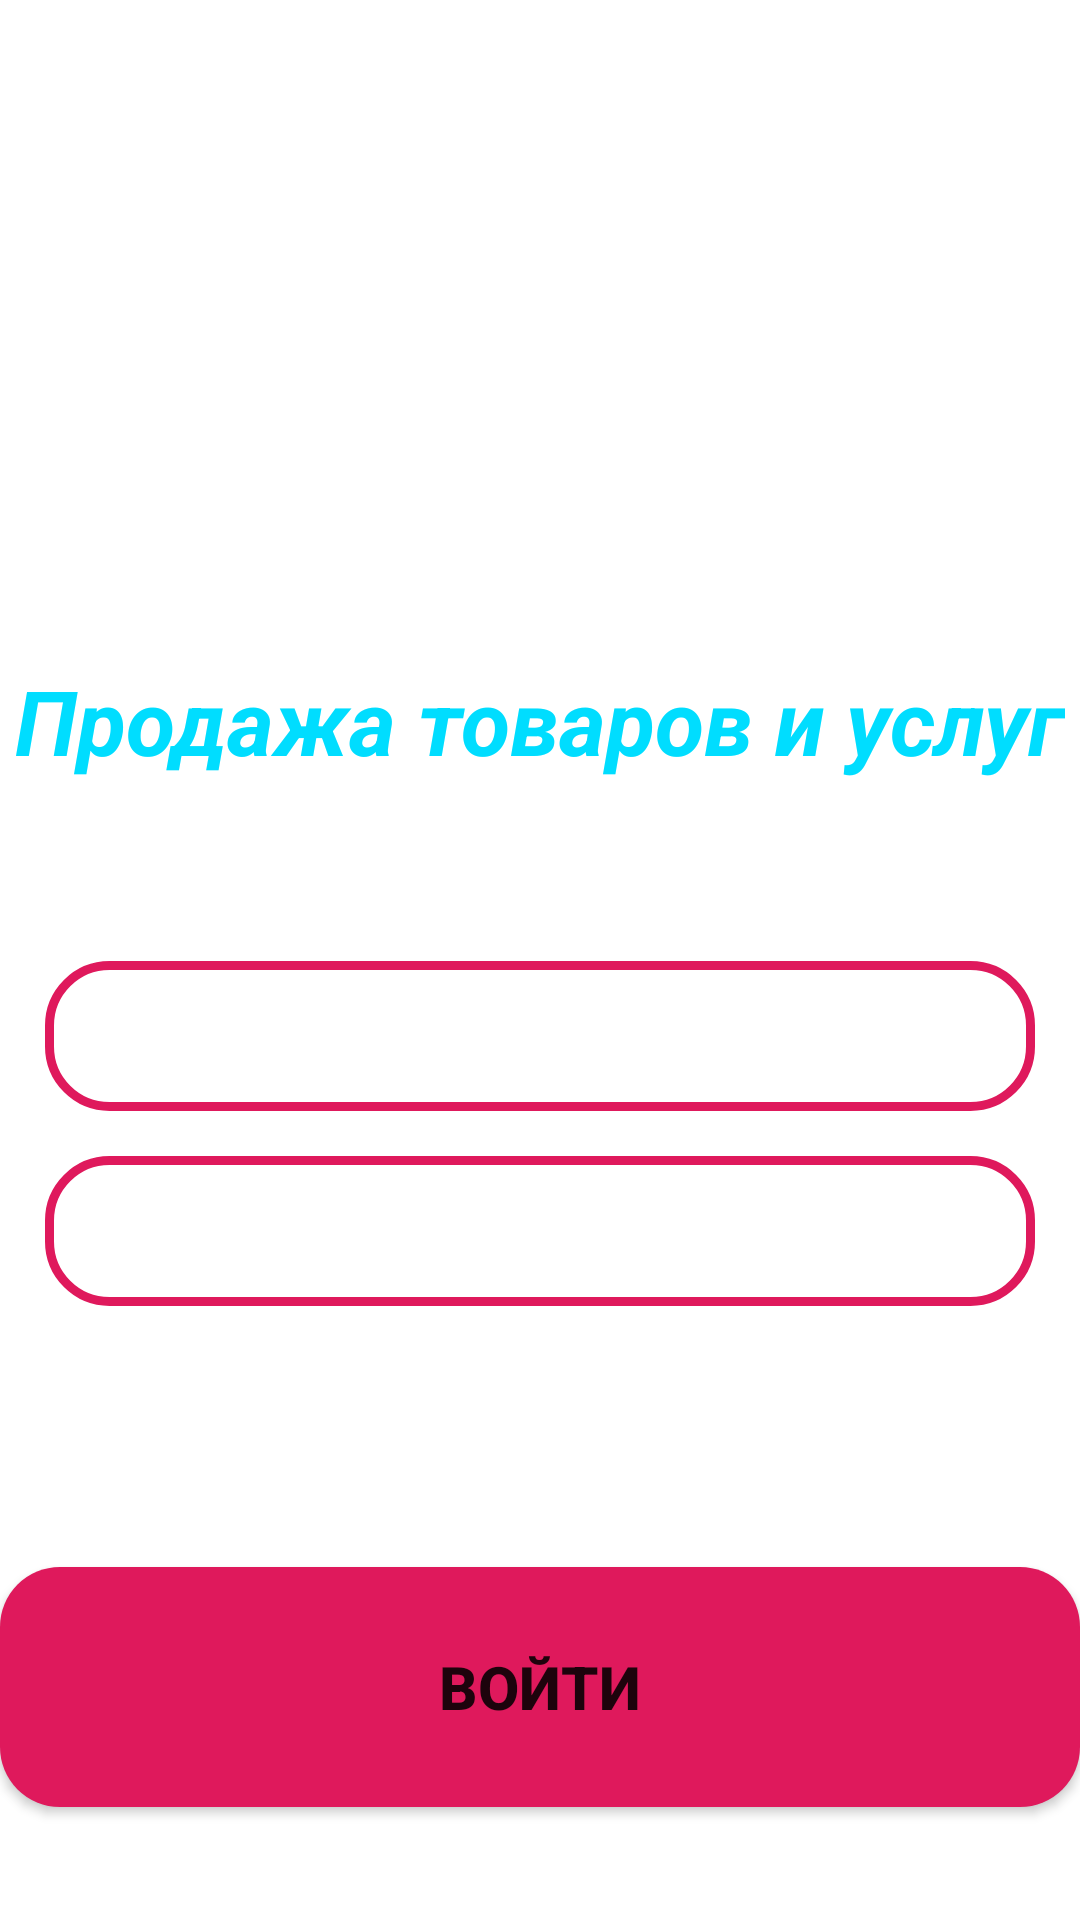

Reconstruct the res/layout file that produces this screen, plus the resources it refers to.
<!-- AndroidManifest.xml: application theme Theme.MyOwnShop -->
<!-- res/layout/activity_login.xml -->
<?xml version="1.0" encoding="utf-8"?>
<RelativeLayout xmlns:android="http://schemas.android.com/apk/res/android"
    xmlns:app="http://schemas.android.com/apk/res-auto"
    xmlns:tools="http://schemas.android.com/tools"
    android:layout_width="match_parent"
    android:layout_height="match_parent"
    tools:context=".LoginActivity"
    android:background="@drawable/login">

    <ImageView
        android:id="@+id/applogo"
        android:layout_width="250dp"
        android:layout_height="120dp"
        android:src="@drawable/applogo"
        android:layout_marginTop="70dp"
        android:layout_centerHorizontal="true"
        />

    <TextView
        android:id="@+id/App_name"
        android:layout_width="wrap_content"
        android:layout_height="wrap_content"
        android:text="Продажа товаров и услуг"
        android:textSize="30dp"
        android:textColor="@android:color/holo_blue_bright"
        android:textStyle="bold|italic"
        android:layout_centerHorizontal="true"
        android:layout_below="@id/applogo"
        android:layout_marginTop="30dp"
        />


    <EditText
        android:id="@+id/input_number"
        android:layout_width="match_parent"
        android:layout_height="50dp"
        android:layout_marginLeft="15dp"
        android:hint="Введите номер телефона"
        android:textSize="20dp"
        android:textColorHint="@color/white"
        android:layout_below="@id/App_name"
        android:layout_marginRight="15dp"
        android:layout_marginTop="60dp"
        android:padding="10dp"
        android:background="@drawable/input_design"
        />

    <EditText
        android:id="@+id/input_password"
        android:layout_width="match_parent"
        android:layout_height="50dp"
        android:layout_marginLeft="15dp"
        android:hint="Введите пароль"
        android:textSize="20dp"
        android:layout_below="@id/input_number"
        android:padding="10dp"
        android:textColorHint="@color/white"
        android:layout_marginRight="15dp"
        android:layout_marginTop="15dp"
        android:inputType="textPassword"
        android:background="@drawable/input_design"
        />

    <TextView
        android:id="@+id/Admin_link"
        android:layout_width="wrap_content"
        android:layout_height="wrap_content"
        android:layout_below="@id/input_password"
        android:layout_alignParentRight="true"
        android:layout_marginTop="20dp"
        android:layout_marginRight="30dp"
        android:text="Вход для админа"
        android:textColor="@color/white"
        android:textSize="20sp" />

    <TextView
        android:id="@+id/Not_Admin_link"
        android:layout_width="wrap_content"
        android:layout_height="wrap_content"
        android:text="Пользователь"
        android:textColor="@color/white"
        android:textSize="20sp"
        android:layout_below="@id/input_password"
        android:layout_marginTop="20dp"
        android:layout_marginLeft="30dp"
        android:visibility="invisible"
        />

    <Button
        android:id="@+id/Login_button"
        android:layout_width="380dp"
        android:layout_height="80dp"
        android:layout_below="@id/Admin_link"
        android:layout_centerHorizontal="true"
        android:layout_marginTop="40dp"
        android:background="@drawable/button"
        android:text="Войти"
        android:textSize="20dp"
        android:textStyle="bold" />

</RelativeLayout>
<!-- resources referenced by this layout -->
<resources>
  <color name="white">#FFFFFFFF</color>
  <!-- drawable button (drawable) -->
  <?xml version="1.0" encoding="utf-8"?>
  <shape xmlns:android="http://schemas.android.com/apk/res/android">
  
  
  
      <solid android:color="@color/Primary_dark" ></solid>
  
      <corners android:radius="20dp"></corners>
  </shape>
  <!-- drawable input_design (drawable) -->
  <?xml version="1.0" encoding="utf-8"?>
  <shape xmlns:android="http://schemas.android.com/apk/res/android">
  
  
  
      <stroke android:color="@color/Primary_dark" android:width="3dp"></stroke>
      <corners android:radius="20dp"></corners>
  </shape>
  <style name="Theme.MyOwnShop" parent="Theme.MaterialComponents.DayNight.DarkActionBar">
          
          <item name="colorPrimary">@color/purple_500</item>
          <item name="colorPrimaryVariant">@color/purple_700</item>
          <item name="colorOnPrimary">@color/white</item>
          
          <item name="colorSecondary">@color/teal_200</item>
          <item name="colorSecondaryVariant">@color/teal_700</item>
          <item name="colorOnSecondary">@color/black</item>
          
          <item name="android:statusBarColor" tools:targetApi="l">?attr/colorPrimaryVariant</item>
          
      </style>
  <color name="Primary_dark">#DF195C</color>
  <color name="purple_500">#FF6200EE</color>
  <color name="purple_700">#FF3700B3</color>
  <color name="teal_200">#FF03DAC5</color>
  <color name="teal_700">#FF018786</color>
  <color name="black">#FF000000</color>
</resources>
